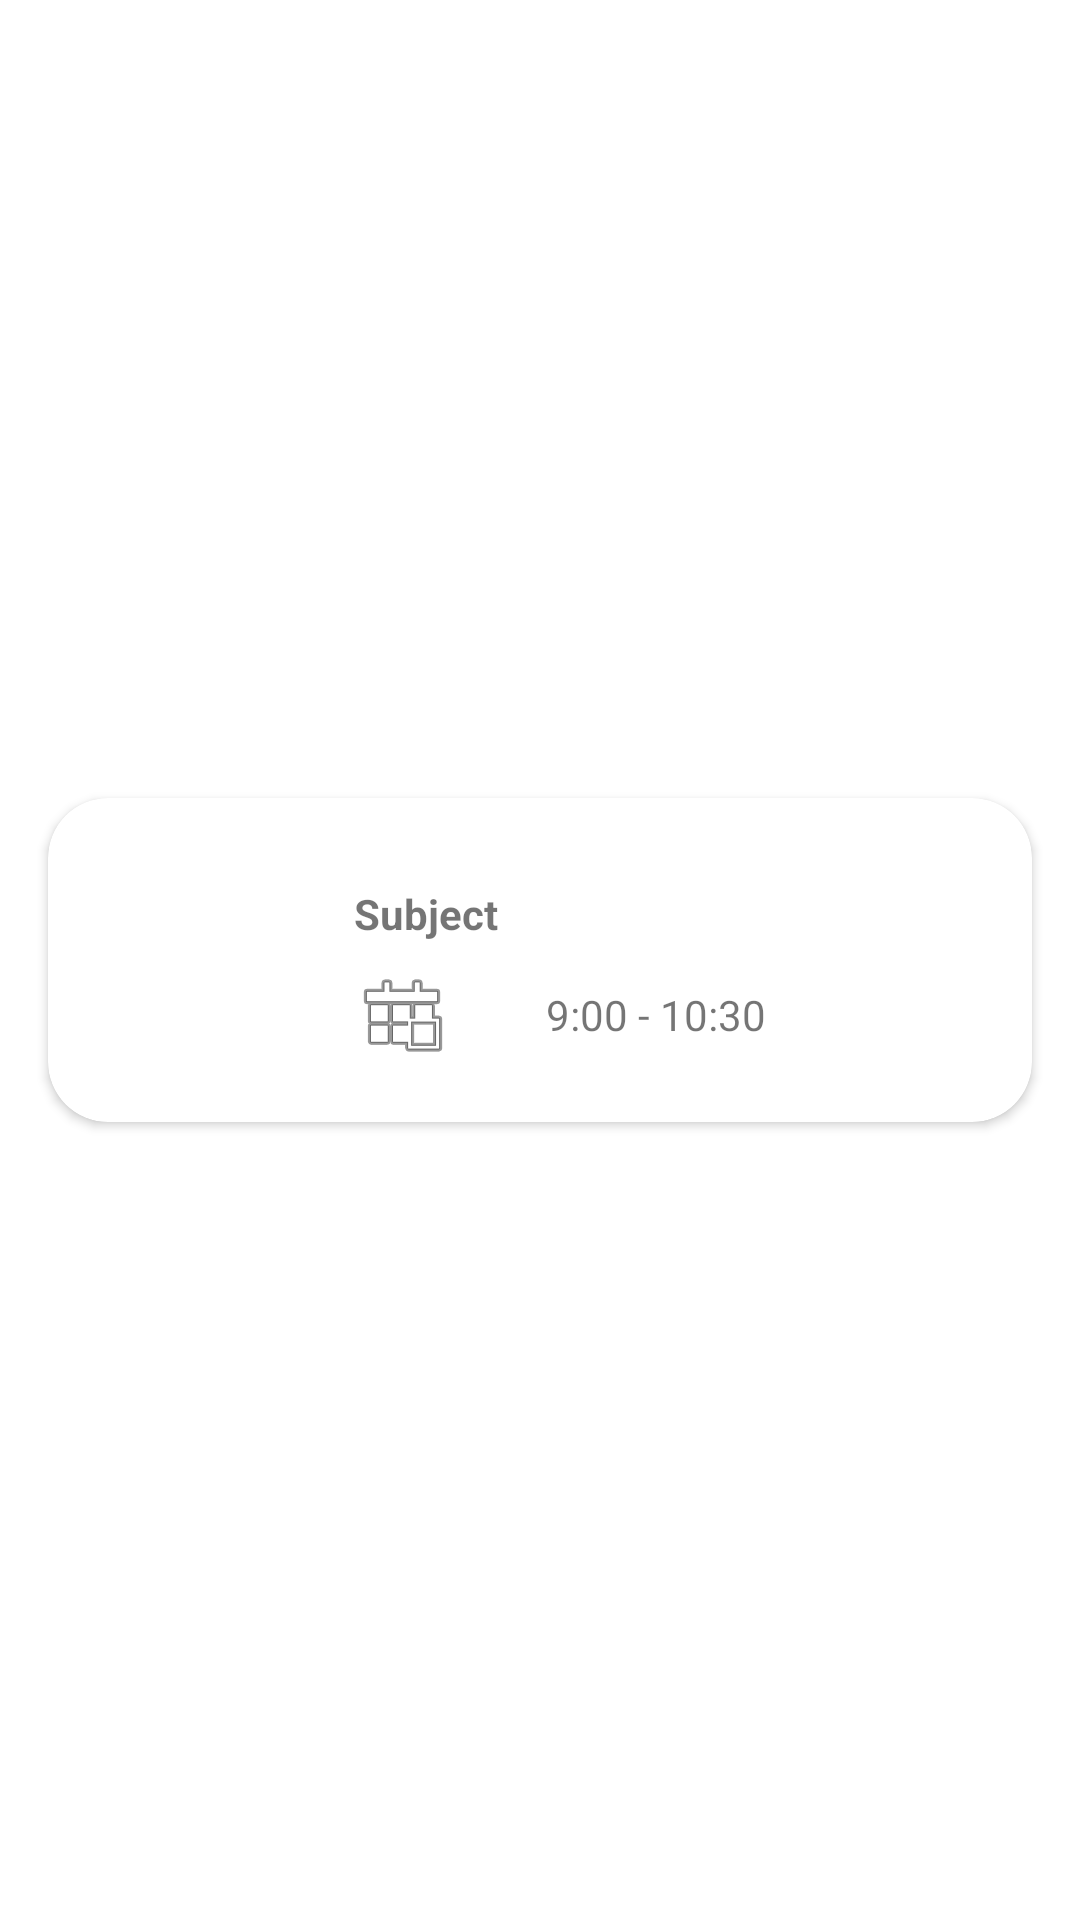

Produce the Android XML layout that renders to this screen, including the resource entries it uses.
<!-- AndroidManifest.xml: application theme Theme.MyExams -->
<!-- res/layout/classes_item.xml -->
<?xml version="1.0" encoding="utf-8"?>
<androidx.constraintlayout.widget.ConstraintLayout xmlns:android="http://schemas.android.com/apk/res/android"
    xmlns:app="http://schemas.android.com/apk/res-auto"
    xmlns:tools="http://schemas.android.com/tools"
    android:padding="8dp"
    android:layout_width="match_parent"
    android:layout_height="wrap_content">

    <androidx.cardview.widget.CardView
        android:layout_width="match_parent"
        android:layout_height="wrap_content"
        app:layout_constraintBottom_toBottomOf="parent"
        app:layout_constraintEnd_toEndOf="parent"
        app:layout_constraintStart_toStartOf="parent"
        app:layout_constraintTop_toTopOf="parent"
        android:layout_margin="@dimen/card_margin"
        android:elevation="@dimen/card_elevation"
        app:cardCornerRadius="@dimen/card_corner_radius">

        <androidx.constraintlayout.widget.ConstraintLayout
            android:layout_width="match_parent"
            android:layout_margin="@dimen/inside_card_margin"
            android:layout_height="match_parent">

            <ImageView
                android:id="@+id/imageView"
                android:layout_width="@dimen/image_in_card"
                android:layout_height="@dimen/image_in_card"
                android:layout_marginStart="@dimen/card_margin"
                android:layout_marginTop="@dimen/card_margin"
                android:layout_marginBottom="@dimen/card_margin"
                android:src="@drawable/ic_launcher_foreground"
                app:layout_constraintBottom_toBottomOf="parent"
                app:layout_constraintStart_toStartOf="parent"
                app:layout_constraintTop_toTopOf="parent" />

            <TextView
                android:id="@+id/title"
                android:layout_width="wrap_content"
                android:layout_height="wrap_content"
                android:layout_marginStart="24dp"
                android:text="@string/subject"
                android:textStyle="bold"
                app:layout_constraintEnd_toEndOf="parent"
                app:layout_constraintHorizontal_bias="0.0"
                app:layout_constraintStart_toEndOf="@+id/imageView"
                app:layout_constraintTop_toTopOf="@+id/imageView" />

            <ImageView
                android:id="@+id/imageView2"
                android:layout_width="wrap_content"
                android:layout_height="wrap_content"
                android:src="@android:drawable/ic_menu_today"
                app:layout_constraintBottom_toBottomOf="@+id/time"
                app:layout_constraintStart_toStartOf="@+id/title"
                app:layout_constraintTop_toTopOf="@+id/time" />

            <TextView
                android:id="@+id/time"
                android:layout_width="wrap_content"
                android:layout_height="wrap_content"
                android:layout_marginStart="16dp"
                android:layout_marginTop="8dp"
                android:text="@string/test_time"
                app:layout_constraintBottom_toBottomOf="parent"
                app:layout_constraintStart_toEndOf="@+id/title"
                app:layout_constraintTop_toBottomOf="@+id/title" />


        </androidx.constraintlayout.widget.ConstraintLayout>


    </androidx.cardview.widget.CardView>

</androidx.constraintlayout.widget.ConstraintLayout>
<!-- resources referenced by this layout -->
<resources>
  <dimen name="card_corner_radius">20dp</dimen>
  <dimen name="card_elevation">12dp</dimen>
  <dimen name="card_margin">8dp</dimen>
  <dimen name="image_in_card">50dp</dimen>
  <dimen name="inside_card_margin">20dp</dimen>
  <string name="subject">Subject</string>
  <string name="test_time">9:00 - 10:30</string>
  <style name="Theme.MyExams" parent="Theme.MaterialComponents.DayNight.DarkActionBar">
          
          <item name="colorPrimary">@color/purple_500</item>
          <item name="colorPrimaryVariant">@color/purple_700</item>
          <item name="colorOnPrimary">@color/white</item>
          
          <item name="colorSecondary">@color/teal_200</item>
          <item name="colorSecondaryVariant">@color/teal_700</item>
          <item name="colorOnSecondary">@color/black</item>
          
          <item name="android:statusBarColor" tools:targetApi="l">?attr/colorPrimaryVariant</item>
          
      </style>
  <color name="purple_500">#FF6200EE</color>
  <color name="purple_700">#FF3700B3</color>
  <color name="white">#FFFFFFFF</color>
  <color name="teal_200">#FF03DAC5</color>
  <color name="teal_700">#FF018786</color>
  <color name="black">#FF000000</color>
</resources>
